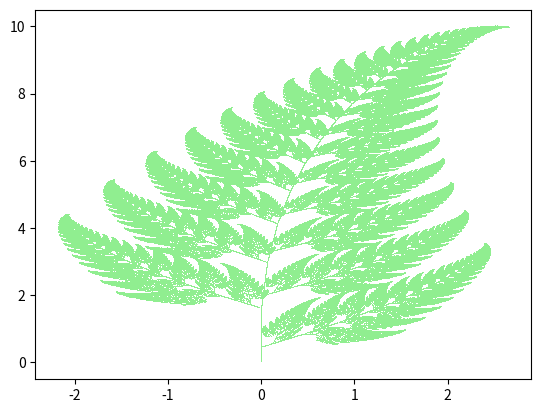

Write the Python code that produced this figure.
import numpy as np
import matplotlib.pyplot as plt
import random

x_zero = [0.0]
y_zero = [0.0]
num = 0

def goo():
    for i in range(1, 10 ** 6 + 1):
        temp = random.uniform(0, 100)
        if temp < 7.0:
            # prawdopodobienstwo 0.07
            x = 0.2 * x_zero[i - 1] - 0.26 * y_zero[i - 1]
            y = 0.23 * x_zero[i - 1] + 0.22 * y_zero[i - 1] + 1.6
        elif temp < 14.0:
            # prawdopodobienstwo 0.07
            x = -0.15 * x_zero[i - 1] + 0.28 * y_zero[i - 1]
            y = 0.26 * x_zero[i - 1] + 0.24 * y_zero[i - 1] + 0.44
        elif temp < 99.0:
            # prawdopodobienstwo 0.85
            x = 0.85 * x_zero[i - 1] + 0.04 * y_zero[i - 1]
            y = -0.04 * x_zero[i - 1] + 0.85 * y_zero[i - 1] + 1.6
        else:
            # prawdopodobienstwo 0.01
            x = 0.0
            y = 0.16 * y_zero[i - 1]
        x_zero.append(x)
        y_zero.append(y)


if __name__ == '__main__':
    goo()
    plt.plot(x_zero, y_zero, ',', color='lightgreen')

    plt.savefig('myfig.png', format='png', bbox_inches='tight', pad_inches=0.05, dpi=300)


    plt.show()
